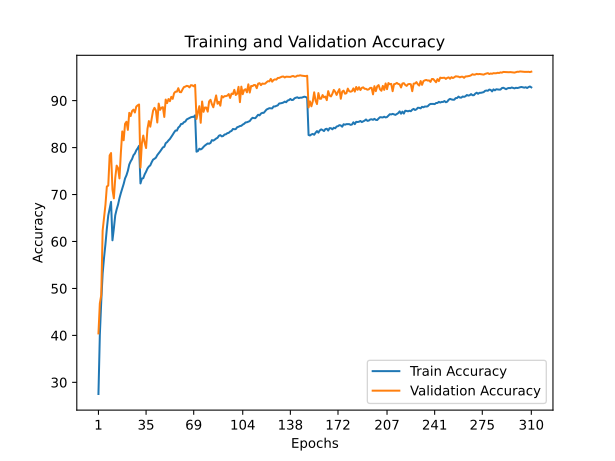

The file beside this chart, header and first rows:
train_accuracy; train_loss; valid_accuracy; valid_loss
27,5240; 1,9519; 40,4200; 1,6613
40,1360; 1,6555; 46,8300; 1,5933
47,2440; 1,4768; 48,5900; 1,6372
53,1700; 1,3166; 62,3300; 1,1646
56,5660; 1,2288; 64,9700; 1,0719
59,4340; 1,1394; 67,8100; 1,0864
62,7460; 1,0517; 71,7100; 0,8733
65,5340; 0,9812; 71,9100; 0,9715
66,9140; 0,9335; 78,3300; 0,6938
68,4380; 0,8955; 78,8400; 0,6707
60,2500; 1,1229; 71,1000; 0,9852
62,7540; 1,0568; 69,1900; 1,0529
65,5860; 0,9821; 73,5600; 1,0252
66,8460; 0,9464; 76,1600; 0,7957
67,8580; 0,9100; 75,6400; 0,7833
69,2080; 0,8758; 73,4300; 0,9981
70,3060; 0,8406; 78,8700; 0,7599
71,2300; 0,8165; 83,4400; 0,5449
72,2520; 0,7875; 81,5600; 0,6109
73,4280; 0,7585; 85,0600; 0,4974
74,1060; 0,7356; 85,5000; 0,5061
75,0560; 0,7054; 83,7700; 0,5628
76,3960; 0,6761; 87,4000; 0,4236
77,0660; 0,6573; 86,7100; 0,4581
77,5600; 0,6386; 87,7800; 0,4242
78,3720; 0,6128; 88,0800; 0,4008
78,7400; 0,5968; 87,4700; 0,4203
79,4140; 0,5825; 88,7300; 0,3788
79,8460; 0,5727; 89,0000; 0,3665
80,3840; 0,5578; 89,1800; 0,3588
72,3640; 0,7855; 75,7400; 0,9071
73,3980; 0,7572; 80,9000; 0,6989
73,4820; 0,7534; 82,5600; 0,5861
74,2940; 0,7282; 81,0300; 0,6691
74,8640; 0,7118; 79,9000; 0,7694
75,5400; 0,6967; 84,0100; 0,5888
75,9700; 0,6812; 85,6500; 0,5120
76,2120; 0,6733; 84,4500; 0,5372
76,8860; 0,6595; 86,1700; 0,4441
77,4380; 0,6444; 87,8600; 0,4162
77,6180; 0,6333; 88,4700; 0,4011
77,8500; 0,6275; 87,9300; 0,4079
78,4000; 0,6100; 85,3400; 0,5592
78,7740; 0,5962; 89,3700; 0,3575
79,1680; 0,5922; 88,0300; 0,4202
79,6020; 0,5796; 88,4900; 0,4166
80,0380; 0,5608; 88,6100; 0,3938
80,1620; 0,5569; 86,5200; 0,5053
80,9340; 0,5395; 90,2300; 0,3318
81,1560; 0,5319; 89,4700; 0,3949
81,5320; 0,5217; 90,3400; 0,3530
81,8320; 0,5115; 89,8800; 0,3587
82,2620; 0,4999; 90,8000; 0,3319
82,7360; 0,4854; 90,3800; 0,3723
83,2260; 0,4776; 91,5800; 0,2937
83,6300; 0,4649; 91,9100; 0,2775
83,6200; 0,4609; 91,9100; 0,2895
84,2600; 0,4462; 92,6500; 0,2629
84,5280; 0,4395; 91,8300; 0,2888
85,0380; 0,4244; 91,7900; 0,3032
... 250 more rows
